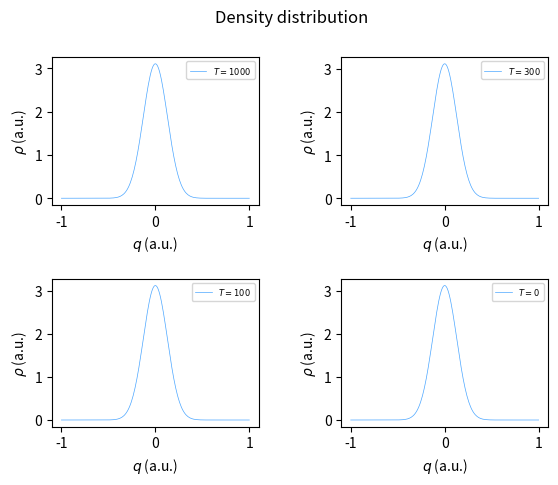

Write Python code to recreate this figure.
import numpy as np
import matplotlib.pyplot as plt

hbar = 1
kB = 1.38064852e-23
hartree = 4.359744650e-18

m = 1728
omega = 0.017709
Ts = [1000, 300, 100, 0]

crd = np.linspace(-1, 1, 200)

fig, ax = plt.subplots(2, 2)
fig.suptitle(f"Density distribution")
for i in range(2):
    for j in range(2):
        if Ts[i * 2 + j] == 0:
            tanh = 1
        else:
            beta = 1 / (kB * Ts[i * 2 + j] / hartree)
            tanh = np.tanh(beta * hbar * omega / 2)
        val = np.sqrt(m * omega * tanh / (np.pi * hbar)) * np.exp(-m * omega * np.power(crd, 2) * tanh / hbar)
        ax[i, j].plot(crd, val, c='dodgerblue', lw=0.5, ls='-', alpha=0.8, label=f'$T = {Ts[i * 2 + j]}$')
        ax[i, j].set_xlabel("$q$ (a.u.)")
        ax[i, j].set_ylabel("$\\rho$ (a.u.)")
        ax[i, j].legend(loc='upper right', prop={'size':6})
fig.subplots_adjust(hspace=0.5, wspace=0.4)
fig.savefig(f'sho_rho.png', dpi=500, bbox_inches='tight')